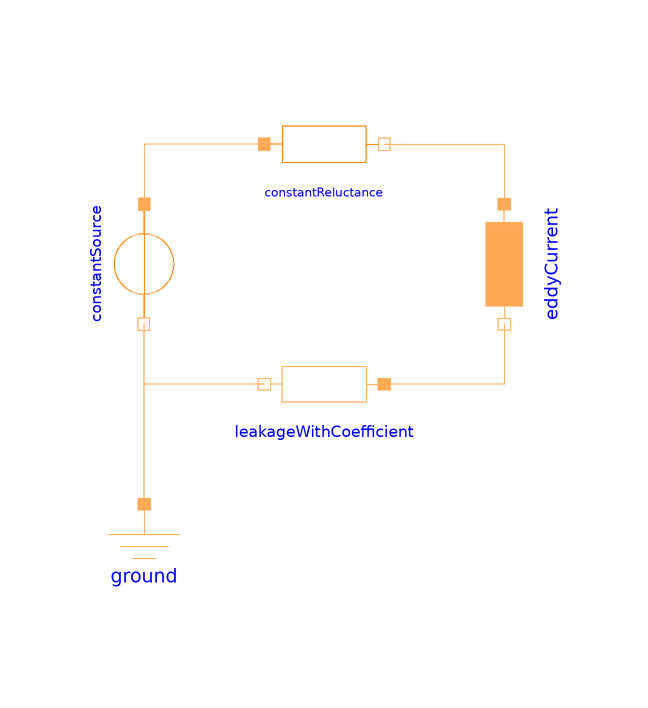

Above is the diagram view of the following Modelica model: its components placed by their Placement annotations and its connect equations drawn as lines.

model GeneralLeakage "Magnetic circuit with generic leakage mode"
        extends Modelica.Icons.Example;
        Basic.ConstantReluctance constantReluctance(R_m=1E-5)
          annotation (Placement(transformation(extent={{0,50},{20,70}})));
        Basic.LeakageWithCoefficient leakageWithCoefficient(R_mUsefulTot=1E-5)
          annotation (Placement(transformation(extent={{20,10},{0,30}})));
        Basic.EddyCurrent eddyCurrent(useConductance=true, G=10000) annotation (
            Placement(transformation(
              extent={{10,-10},{-10,10}},
              rotation=90,
              origin={40,40})));
        Sources.ConstantMagneticPotentialDifference constantSource(f=50, V_m(re=100,
              im=0)) annotation (Placement(transformation(
              extent={{-10,-10},{10,10}},
              rotation=270,
              origin={-20,40})));
        Basic.Ground ground
          annotation (Placement(transformation(extent={{-30,-20},{-10,0}})));
      equation
        connect(constantReluctance.port_p, constantSource.port_p) annotation (Line(
            points={{-4.44089e-16,60},{-20,60},{-20,50}},
            color={255,170,85},
            smooth=Smooth.None));
        connect(constantReluctance.port_n, eddyCurrent.port_p) annotation (Line(
            points={{20,60},{40,60},{40,50}},
            color={255,170,85},
            smooth=Smooth.None));
        connect(eddyCurrent.port_n, leakageWithCoefficient.port_p) annotation (Line(
            points={{40,30},{40,20},{20,20}},
            color={255,170,85},
            smooth=Smooth.None));
        connect(leakageWithCoefficient.port_n, constantSource.port_n) annotation (
            Line(
            points={{0,20},{-20,20},{-20,30}},
            color={255,170,85},
            smooth=Smooth.None));
        connect(ground.port, constantSource.port_n) annotation (Line(
            points={{-20,0},{-20,30}},
            color={255,170,85},
            smooth=Smooth.None));
        annotation (
          Diagram(coordinateSystem(preserveAspectRatio=false, extent={{-100,-100},{100,
                  100}}), graphics),
          experiment(StartTime=1,Interval=0.001),
        Documentation(info="<html>
<p>Magnetic circuit with two reluctances, leakage reluctance,  and eddy current loss.</p>
</html>"));
      end GeneralLeakage;